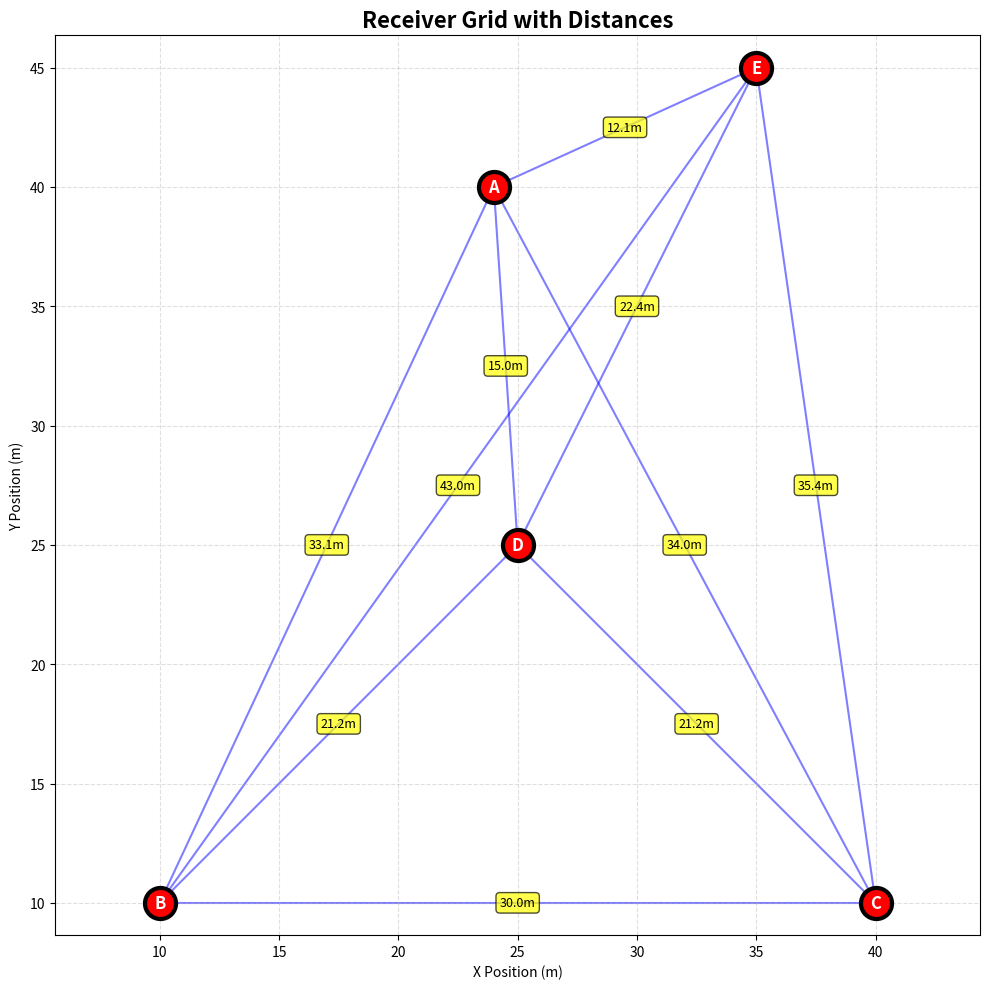

This figure's Python source:
import numpy as np
import matplotlib.pyplot as plt

# ==============================
# Configuration parameters
# ==============================
TX_POWER = 20        # dBm - transmit power
FREQUENCY = 2.4e9    # Hz  - 2.4 GHz
NOISE_FLOOR = -90    # dBm - total noise power in band (simple model)
BANDWIDTH = 20e6     # Hz  - 20 MHz (typical Wi-Fi channel)

# ==============================
# Utility conversions
# ==============================
def dbm_to_watts(dbm: float) -> float:
    return 10 ** ((dbm - 30) / 10)

def watts_to_dbm(watts: float) -> float:
    return 10 * np.log10(watts) + 30

# ==============================
# Channel models
# ==============================
def calculate_path_loss(distance: float, frequency: float) -> float:
    """Free-space path loss (Friis) in dB."""
    if distance <= 0:
        return 0.0
    c = 3e8
    return 20 * np.log10(distance) + 20 * np.log10(frequency) + 20 * np.log10(4 * np.pi / c)

def calculate_shannon_capacity(distance: float, tx_power_dbm: float,
                               noise_floor_dbm: float, bandwidth_hz: float, frequency_hz: float) -> float:
    """Shannon capacity (bps): C = B * log2(1 + SNR)."""
    if distance <= 0:
        return float('inf')
    path_loss_db = calculate_path_loss(distance, frequency_hz)
    rx_power_dbm = tx_power_dbm - path_loss_db
    rx_power_w = dbm_to_watts(rx_power_dbm)
    noise_power_w = dbm_to_watts(noise_floor_dbm)
    snr_linear = rx_power_w / noise_power_w
    return bandwidth_hz * np.log2(1 + snr_linear)

# ==============================
# Graph / path utils
# ==============================
def find_best_path(r_matrix, capacity_matrix, start_idx, end_idx):
    """Find widest path (max-min capacity)."""
    n = len(r_matrix)
    max_capacity = np.full(n, -np.inf)
    max_capacity[start_idx] = float('inf')
    previous = [-1] * n
    visited = [False] * n

    for _ in range(n):
        current = np.argmax(np.where(~np.array(visited), max_capacity, -np.inf))
        if max_capacity[current] == -np.inf:
            break
        if current == end_idx:
            break
        visited[current] = True

        for neighbor in range(n):
            if not visited[neighbor] and r_matrix[current, neighbor] > 0:
                link_cap = capacity_matrix[current, neighbor]
                new_cap = min(max_capacity[current], link_cap)
                if new_cap > max_capacity[neighbor]:
                    max_capacity[neighbor] = new_cap
                    previous[neighbor] = current

    if max_capacity[end_idx] <= 0 or max_capacity[end_idx] == -np.inf:
        return 0.0, []
    path = []
    node = end_idx
    while node != -1:
        path.insert(0, node)
        node = previous[node]
    if not path or path[0] != start_idx:
        return 0.0, []
    return max_capacity[end_idx], path

def build_mesh_capacity_matrix(r_matrix, direct_capacity_matrix):
    """Compute widest-path capacity between all node pairs."""
    n = r_matrix.shape[0]
    mesh_matrix = np.zeros((n, n))
    for i in range(n):
        for j in range(n):
            if i != j:
                mesh_matrix[i, j], _ = find_best_path(r_matrix, direct_capacity_matrix, i, j)
    return mesh_matrix

def get_r_matrix(real_rx_pos):
    """NxN symmetric distance matrix."""
    n = len(real_rx_pos)
    r = np.zeros((n, n))
    for i in range(n):
        x1, y1 = real_rx_pos[i][1], real_rx_pos[i][2]
        for j in range(i + 1, n):
            x2, y2 = real_rx_pos[j][1], real_rx_pos[j][2]
            d = np.hypot(x2 - x1, y2 - y1)
            r[i, j] = d
            r[j, i] = d
    return r

# ==============================
# Plotting
# ==============================
def plot_receiver_grid(real_rx_pos, r_matrix, x_max, y_max):
    """Plot receivers + pairwise distances."""
    fig = plt.figure(figsize=(10, 10))
    x = [p[1] for p in real_rx_pos]
    y = [p[2] for p in real_rx_pos]
    names = [p[0] for p in real_rx_pos]

    n = len(real_rx_pos)
    for i in range(n):
        for j in range(i + 1, n):
            plt.plot([x[i], x[j]], [y[i], y[j]], 'b-', linewidth=1.5, alpha=0.5, zorder=1)
            midx, midy = (x[i] + x[j]) / 2, (y[i] + y[j]) / 2
            plt.text(midx, midy, f'{r_matrix[i,j]:.1f}m', fontsize=9, ha='center', va='center',
                     bbox=dict(boxstyle='round,pad=0.3', facecolor='yellow',
                               edgecolor='black', alpha=0.7), zorder=2)

    plt.scatter(x, y, s=500, c='red', marker='o', edgecolors='black', linewidths=3, zorder=3)
    for name, xi, yi in real_rx_pos:
        plt.text(xi, yi, name, fontsize=12, fontweight='bold',
                 ha='center', va='center', color='white', zorder=4)

    plt.title("Receiver Grid with Distances", fontsize=16, fontweight='bold')
    plt.xlabel("X Position (m)")
    plt.ylabel("Y Position (m)")
    plt.grid(True, linestyle='--', alpha=0.4)
    plt.axis('equal')
    #plt.xlim(-2, x_max + 2)
    #plt.ylim(-2, y_max + 2)
   
    plt.tight_layout()
    return fig  # return fig instead of showing

def _make_table(ax, real_rx_pos, matrix, title):
    """Helper: draw table for capacity matrix."""
    names = [p[0] for p in real_rx_pos]
    n = len(names)
    cap_mbps = np.round(matrix / 1e6, 2)
    ax.axis('off')
    ax.axis('tight')
    header = ["Node"] + names
    table_data = [[names[i]] + list(cap_mbps[i]) for i in range(n)]
    table = ax.table(cellText=table_data, colLabels=header, loc='center',
                     cellLoc='center', rowLoc='center')
    table.auto_set_font_size(False)
    table.set_fontsize(10)
    table.scale(1.1, 1.15)
    for i in range(n):
        table[i + 1, i + 1].set_facecolor("#d9d9d9")
    for r in range(1, n + 1):
        for c in range(1, n + 1):
            if c != r:
                table[r, c].set_facecolor("#f7f7f7")
    ax.set_title(title, fontsize=13, fontweight='bold', pad=10)

def plot_capacity_tables(real_rx_pos, direct_capacity_matrix, mesh_capacity_matrix):
    """Plot direct and mesh capacity tables together."""
    fig, (ax1, ax2) = plt.subplots(2, 1, figsize=(10, 6 + 0.35 * len(real_rx_pos)),
                                   constrained_layout=True)
    _make_table(ax1, real_rx_pos, direct_capacity_matrix, "Direct Link Capacity (Mbps)")
    _make_table(ax2, real_rx_pos, mesh_capacity_matrix, "Mesh (Widest-Path) Capacity (Mbps)")
    return fig  # return fig instead of showing

# ==============================
# Main
# ==============================
def main():
    x_max, y_max = 50, 50
    real_rx_pos = [
        ('A', 24, 40),
        ('B', 10, 10),
        ('C', 40, 10),
        ('D', 25, 25),
        ('E', 35, 45),
    ]

    print("Receiver Grid Configuration")
    print("=" * 70)
    print(f"Tx Power: {TX_POWER} dBm, Freq: {FREQUENCY/1e9:.2f} GHz, Bandwidth: {BANDWIDTH/1e6:.1f} MHz\n")

    r_matrix = get_r_matrix(real_rx_pos)
    n = len(real_rx_pos)

    # Direct link capacities
    direct_cap = np.zeros((n, n))
    for i in range(n):
        for j in range(n):
            if i != j:
                direct_cap[i, j] = calculate_shannon_capacity(r_matrix[i, j],
                                                             TX_POWER, NOISE_FLOOR,
                                                             BANDWIDTH, FREQUENCY)

    # Mesh (widest-path) capacities
    mesh_cap = build_mesh_capacity_matrix(r_matrix, direct_cap)

    # Console summary
    print("Distance Matrix (m):")
    print(np.round(r_matrix, 2), "\n")
    print("Direct Capacity Matrix (Mbps):")
    print(np.round(direct_cap / 1e6, 2), "\n")
    print("Mesh Capacity Matrix (Mbps):")
    print(np.round(mesh_cap / 1e6, 2), "\n")

    # Generate figures (but don't show yet)
    fig1 = plot_receiver_grid(real_rx_pos, r_matrix, x_max, y_max)
    fig2 = plot_capacity_tables(real_rx_pos, direct_cap, mesh_cap)

    # ✅ Show all figures at once
    plt.show()

if __name__ == "__main__":
    main()